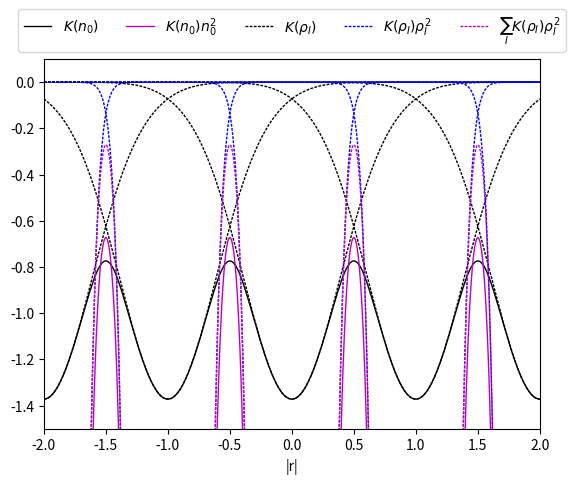

This figure's Python source:

import numpy as np
import matplotlib.pyplot as plt

A = 0.4582
B = 0.44
C = 7.8

def rs(n):

    return (3/(4*np.pi*n))**(1/3)

def ex(r):

    return  - A / r


def ec(r):

    return - B / ( r + C )

def deriv(r):

    return - 4 * np.pi / 9 * ( 0.4582 * r**2 + 0.44 * r**4 / (r+7.8)**2 )

x = np.linspace(-2,2,1000)
n = np.zeros_like(x)
a = 10

n0 = (a/np.pi)**(3/2) * np.exp(-a * x**2 )

for x0 in [-2,-1,0,1,2]:
    n += (a/np.pi)**(3/2) * np.exp(-a * (x-x0)**2 )

r = rs(n)
K = ex(r)+ec(r)

# plt.plot(x,n,c='r')
# plt.plot(x,n0,c='b')

plt.plot(x,K,c='k',lw=1,label=r'$K(n_0)$')
plt.plot(x,K*n**2,c='m',lw=1,label=r'$K(n_0)n^2_0$')

plt.axhline(0,lw=0.5,ls=(0,(2,1)),c='k')

I = np.zeros_like(K)

for x0 in [-2,-1,0,1,2]:
    n0 = (a/np.pi)**(3/2) * np.exp(-a * (x-x0)**2 )
    r0 = rs(n0)
    K0 = ex(r0)+ec(r0)
    plt.plot(x,K0,c='k',lw=1,ls=(0,(2,1)))
    plt.plot(x,K0*n0**2,c='b',lw=1,ls=(0,(2,1)))
    I += K0 * n0**2

plt.plot(-10,0,c='k',lw=1,ls=(0,(2,1)),label=r'$K(\rho_I)$')
plt.plot(-10,0,c='b',lw=1,ls=(0,(2,1)),label=r'$K(\rho_I)\rho^2_I$')

plt.plot(x,I,c='m',lw=1,ls=(0,(2,1)),label=r'$\sum_I K(\rho_I)\rho^2_I$')

print(np.trapz(y=I,dx=x[1]-x[0]))
print(np.trapz(y=K*n**2,dx=x[1]-x[0]))

plt.legend(ncol=5,loc='lower center',bbox_to_anchor=[0.5,1])
plt.axis([-2,2,-1.5,0.1])
plt.xlabel('|r|')

plt.savefig('E0.png',format='png',dpi=300)
plt.show()
